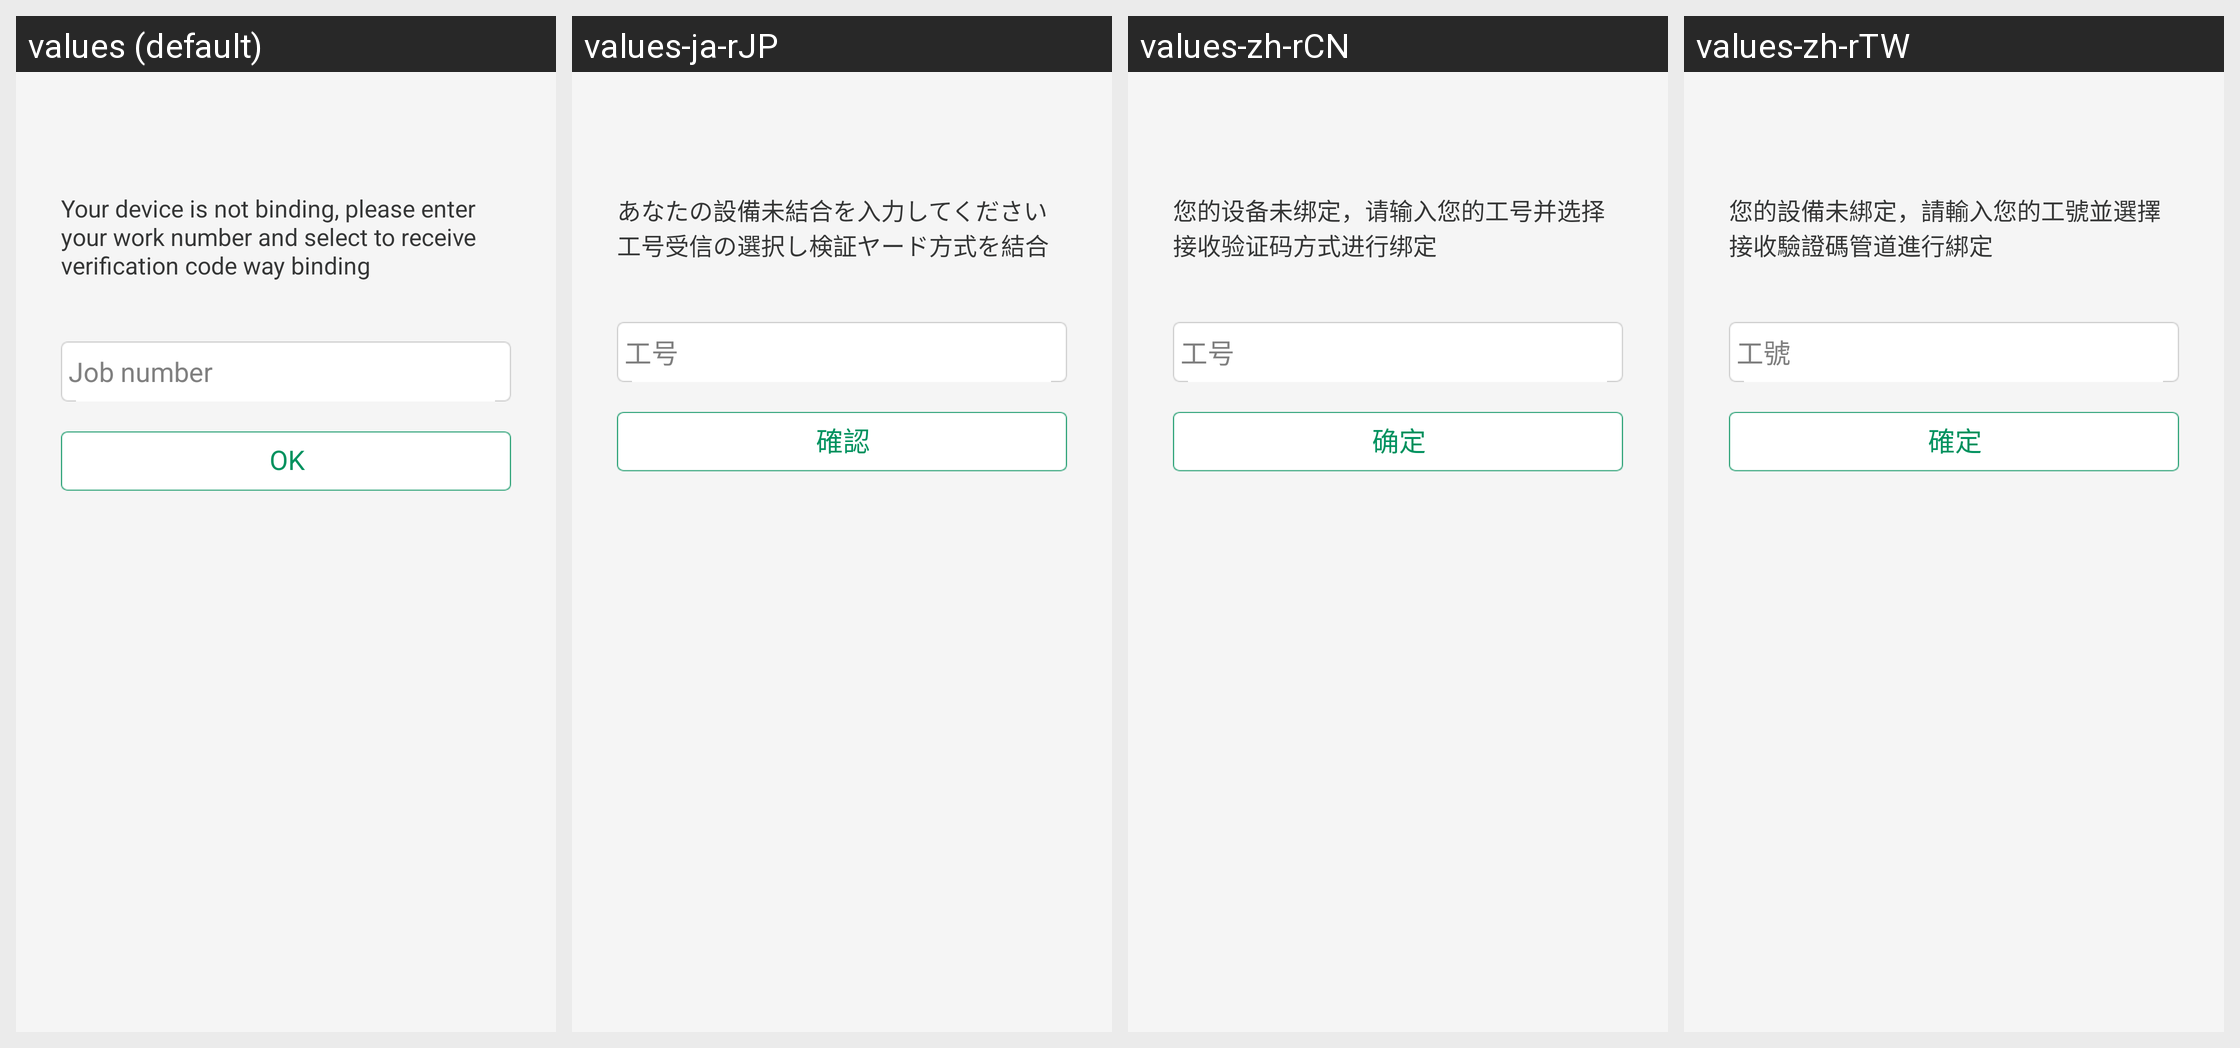

The Android screen above is rendered under several locales of the same app. Produce the string resources it draws, with the default and per-locale values.
Android screen res/layout/activity_user_check.xml rendered under 4 locales, left to right: values (default), values-ja-rJP, values-zh-rCN, values-zh-rTW. Device: Nexus 5 (rendered at 1080×1920; each locale shown at half size, 540×960, under a caption strip naming it); theme AppTheme.
Strings drawn on this screen, with the default value and each locale's value (text and hints the layout hard-codes, and strings that could not be matched under every locale, appear in the picture but are not listed):

binding_job_number
  values: Your device is not binding, please enter your work number and select to receive verification code way binding
  values-ja-rJP: あなたの設備未結合を入力してください工号受信の選択し検証ヤード方式を結合
  values-zh-rCN: 您的设备未绑定，请输入您的工号并选择接收验证码方式进行绑定
  values-zh-rTW: 您的設備未綁定，請輸入您的工號並選擇接收驗證碼管道進行綁定

job_number
  values: Job number
  values-ja-rJP: 工号
  values-zh-rCN: 工号
  values-zh-rTW: 工號

global_ok
  values: OK
  values-ja-rJP: 確認
  values-zh-rCN: 确定
  values-zh-rTW: 確定
